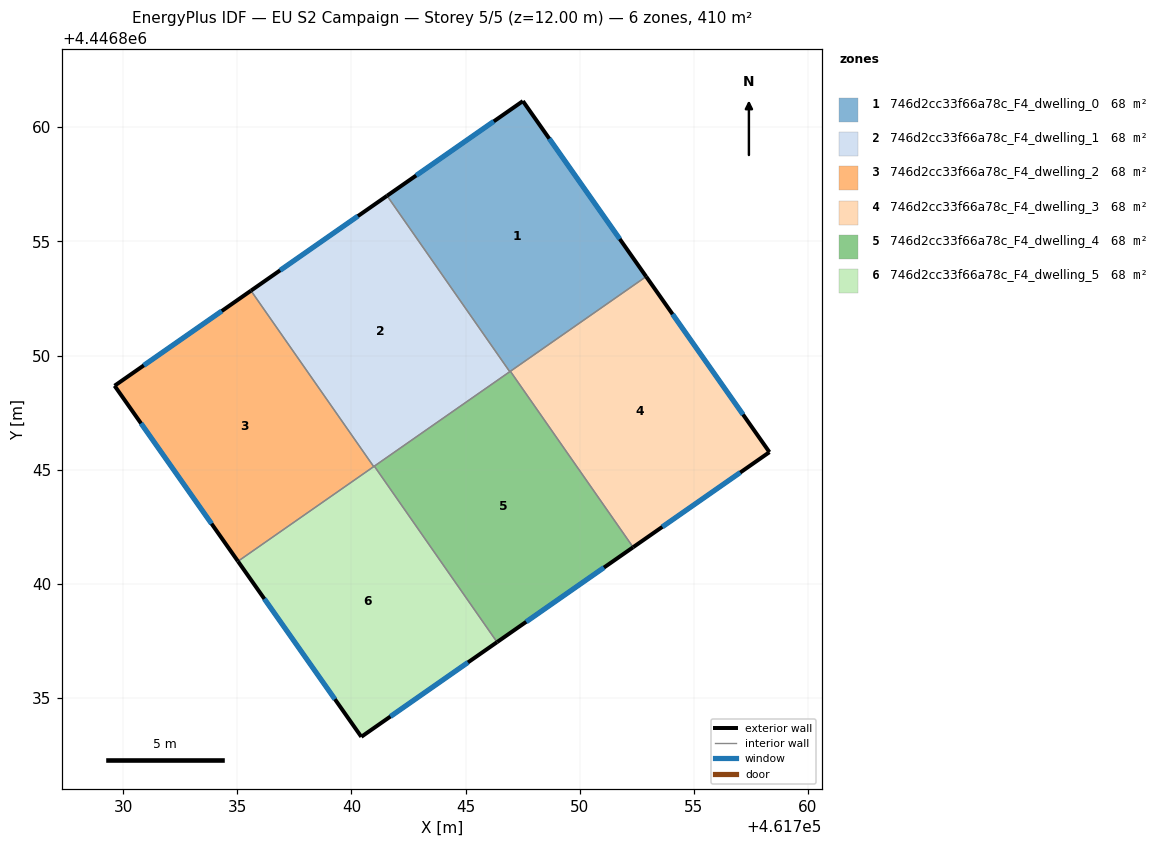
=== STOREY PLAN SPEC (per zone: floor XY polygon, exterior-wall plan segments, windows/doors) ===
zone 1: 746d2cc33f66a78c_F4_dwelling_0  (68.3 m²)
  floor: (461747.51, 4446861.15) (461752.91, 4446853.46) (461746.94, 4446849.29) (461741.56, 4446857.00)
  exterior wall: (461752.91, 4446853.46) – (461747.51, 4446861.15)  [9.4 m]
    window: (461751.76, 4446855.11) – (461748.67, 4446859.50)  [9.2 m²]
  exterior wall: (461747.51, 4446861.15) – (461741.56, 4446857.00)  [7.3 m]
    window: (461746.24, 4446860.26) – (461742.83, 4446857.89)  [7.1 m²]
  interior walls: 3
zone 2: 746d2cc33f66a78c_F4_dwelling_1  (68.3 m²)
  floor: (461741.56, 4446857.00) (461746.94, 4446849.29) (461740.97, 4446845.13) (461735.59, 4446852.84)
  exterior wall: (461741.56, 4446857.00) – (461735.59, 4446852.84)  [7.3 m]
    window: (461740.28, 4446856.11) – (461736.87, 4446853.73)  [7.1 m²]
  interior walls: 4
zone 3: 746d2cc33f66a78c_F4_dwelling_2  (68.3 m²)
  floor: (461735.59, 4446852.84) (461740.97, 4446845.13) (461735.03, 4446840.98) (461729.62, 4446848.68)
  exterior wall: (461729.62, 4446848.68) – (461735.03, 4446840.98)  [9.4 m]
    window: (461730.78, 4446847.03) – (461733.87, 4446842.63)  [9.2 m²]
  exterior wall: (461735.59, 4446852.84) – (461729.62, 4446848.68)  [7.3 m]
    window: (461734.31, 4446851.95) – (461730.90, 4446849.57)  [7.1 m²]
  interior walls: 2
zone 4: 746d2cc33f66a78c_F4_dwelling_3  (68.3 m²)
  floor: (461752.91, 4446853.46) (461758.32, 4446845.77) (461752.34, 4446841.60) (461746.96, 4446849.31)
  exterior wall: (461758.32, 4446845.77) – (461752.91, 4446853.46)  [9.4 m]
    window: (461757.16, 4446847.41) – (461754.07, 4446851.81)  [9.2 m²]
  exterior wall: (461752.34, 4446841.60) – (461758.32, 4446845.77)  [7.3 m]
    window: (461753.62, 4446842.49) – (461757.04, 4446844.87)  [7.1 m²]
  interior walls: 2
zone 5: 746d2cc33f66a78c_F4_dwelling_4  (68.3 m²)
  floor: (461746.96, 4446849.31) (461752.34, 4446841.60) (461746.38, 4446837.44) (461741.00, 4446845.15)
  exterior wall: (461746.38, 4446837.44) – (461752.34, 4446841.60)  [7.3 m]
    window: (461747.66, 4446838.33) – (461751.06, 4446840.71)  [7.1 m²]
  interior walls: 4
zone 6: 746d2cc33f66a78c_F4_dwelling_5  (68.3 m²)
  floor: (461741.00, 4446845.15) (461746.38, 4446837.44) (461740.43, 4446833.29) (461735.03, 4446840.98)
  exterior wall: (461740.43, 4446833.29) – (461746.38, 4446837.44)  [7.3 m]
    window: (461741.71, 4446834.18) – (461745.10, 4446836.55)  [7.1 m²]
  exterior wall: (461735.03, 4446840.98) – (461740.43, 4446833.29)  [9.4 m]
    window: (461736.18, 4446839.34) – (461739.27, 4446834.94)  [9.2 m²]
  interior walls: 3

=== DERIVED (storey summary) ===
Building: EU S2 Campaign
Storey: 5 of 5  (floor level z = 12.00 m)
Storey gross floor area: 410.0 m²
Zones on this storey: 6
  - 746d2cc33f66a78c_F4_dwelling_0: floor 68.3 m²; exterior wall 16.7 m (50.0 m²); 2 window(s) 16.3 m²; WWR 32.7%
  - 746d2cc33f66a78c_F4_dwelling_1: floor 68.3 m²; exterior wall 7.3 m (21.8 m²); 1 window(s) 7.1 m²; WWR 32.7%
  - 746d2cc33f66a78c_F4_dwelling_2: floor 68.3 m²; exterior wall 16.7 m (50.1 m²); 2 window(s) 16.4 m²; WWR 32.7%
  - 746d2cc33f66a78c_F4_dwelling_3: floor 68.3 m²; exterior wall 16.7 m (50.1 m²); 2 window(s) 16.4 m²; WWR 32.7%
  - 746d2cc33f66a78c_F4_dwelling_4: floor 68.3 m²; exterior wall 7.3 m (21.8 m²); 1 window(s) 7.1 m²; WWR 32.7%
  - 746d2cc33f66a78c_F4_dwelling_5: floor 68.3 m²; exterior wall 16.7 m (50.0 m²); 2 window(s) 16.3 m²; WWR 32.7%
Zone adjacency (shared interzone walls):
  - 746d2cc33f66a78c_F4_dwelling_0 ↔ 746d2cc33f66a78c_F4_dwelling_1
  - 746d2cc33f66a78c_F4_dwelling_0 ↔ 746d2cc33f66a78c_F4_dwelling_3
  - 746d2cc33f66a78c_F4_dwelling_0 ↔ 746d2cc33f66a78c_F4_dwelling_4
  - 746d2cc33f66a78c_F4_dwelling_1 ↔ 746d2cc33f66a78c_F4_dwelling_2
  - 746d2cc33f66a78c_F4_dwelling_1 ↔ 746d2cc33f66a78c_F4_dwelling_4
  - 746d2cc33f66a78c_F4_dwelling_1 ↔ 746d2cc33f66a78c_F4_dwelling_5
  - 746d2cc33f66a78c_F4_dwelling_2 ↔ 746d2cc33f66a78c_F4_dwelling_5
  - 746d2cc33f66a78c_F4_dwelling_3 ↔ 746d2cc33f66a78c_F4_dwelling_4
  - 746d2cc33f66a78c_F4_dwelling_4 ↔ 746d2cc33f66a78c_F4_dwelling_5